The GitHub repository Jmat0/ada_project_2023 contains a labelled image folder "ada_project_2023" with 20 categories: Audemars Piguet, Blancpain, Breguet, Breitling, Bulgari, Cartier, Certina, Chopard, Girard-Perregaux, Hublot, IWC, Jaeger-LeCoultre, Montblanc, Omega, Panerai, Patek Philippe, Rolex, TAG Heuer, Tissot, Zenith. Examples follow, each with its label.

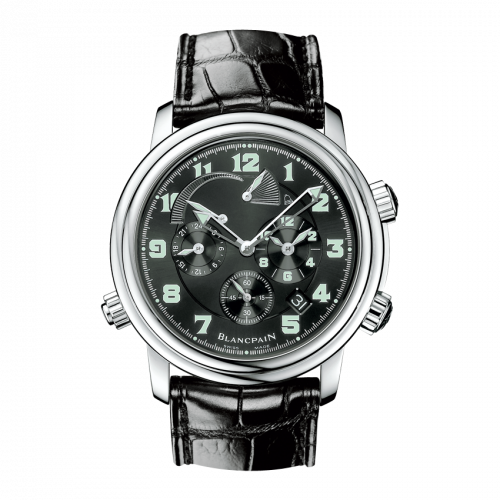
Label: Blancpain

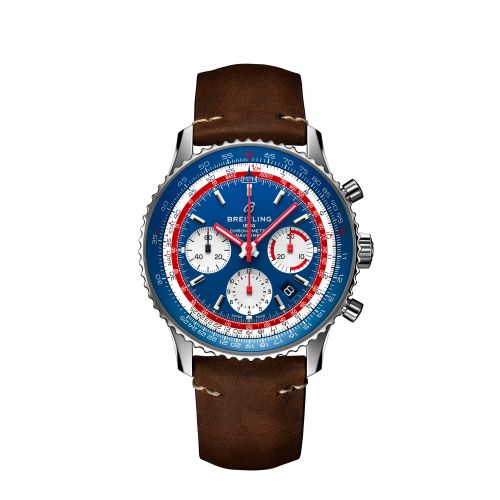
Label: Breitling

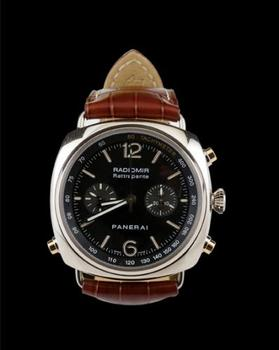
Label: Panerai

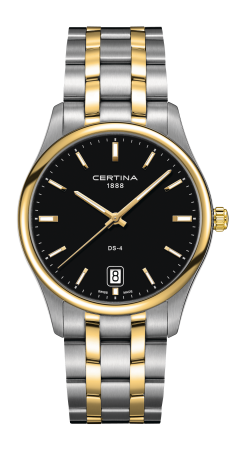
Label: Certina

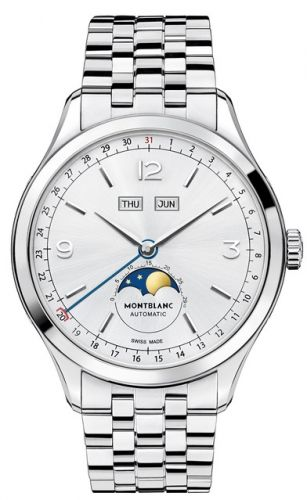
Label: Montblanc

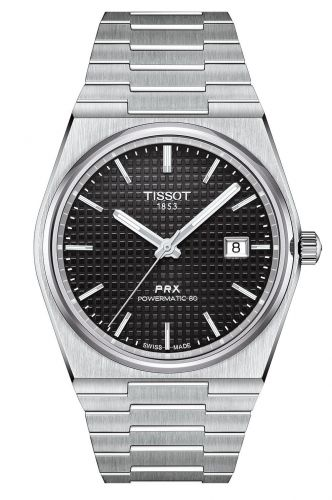
Label: Tissot
